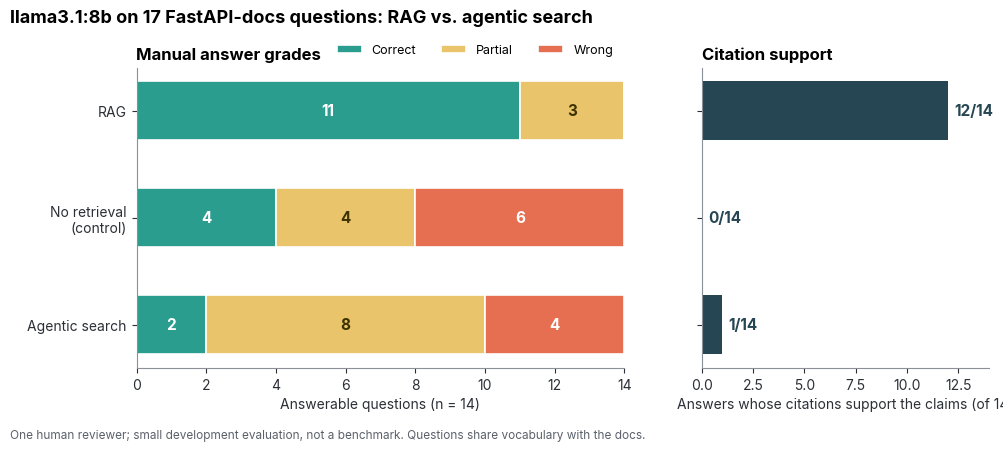
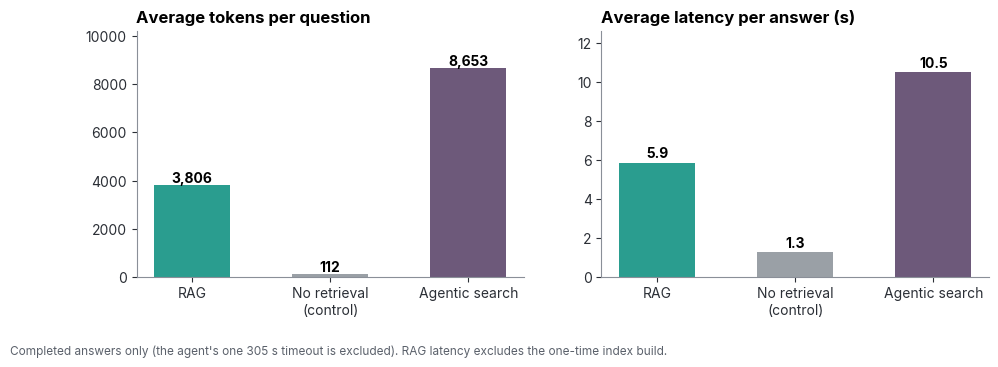

These figures' Python source, in order:
from pathlib import Path

import matplotlib
matplotlib.use("Agg")
import matplotlib.pyplot as plt

OUT = Path("docs/images") if Path("docs").exists() else Path("images")
OUT.mkdir(parents=True, exist_ok=True)

plt.rcParams.update({
    "font.family": ["Inter", "DejaVu Sans"],
    "axes.spines.top": False,
    "axes.spines.right": False,
    "axes.edgecolor": "#8a8f98",
    "axes.labelcolor": "#2b2f36",
    "xtick.color": "#2b2f36",
    "ytick.color": "#2b2f36",
})

COLORS = {"Correct": "#2a9d8f", "Partial": "#e9c46a", "Wrong": "#e76f51"}
SYSTEMS = ["RAG", "No retrieval\n(control)", "Agentic search"]

# Manual answer grades on 14 answerable questions: correct / partial / wrong
GRADES = {"RAG": (11, 3, 0), "No retrieval\n(control)": (4, 4, 6),
          "Agentic search": (2, 8, 4)}
# Citation support on answerable questions (out of 14)
CITES = {"RAG": 12, "No retrieval\n(control)": 0, "Agentic search": 1}
# Average tokens per question and average latency (completed answers)
TOKENS = {"RAG": 3806, "No retrieval\n(control)": 112, "Agentic search": 8653}
LATENCY = {"RAG": 5.86, "No retrieval\n(control)": 1.28, "Agentic search": 10.50}


def save(fig, name):
    fig.savefig(OUT / name, dpi=200, bbox_inches="tight", facecolor="white")
    plt.close(fig)
    print("wrote", OUT / name)


# Chart 2
fig, (ax1, ax2) = plt.subplots(
    1, 2, figsize=(11, 3.9), gridspec_kw={"width_ratios": [1.7, 1]})

labels = list(reversed(SYSTEMS))
left = [0] * len(labels)
for i, kind in enumerate(["Correct", "Partial", "Wrong"]):
    vals = [GRADES[s][i] for s in labels]
    bars = ax1.barh(labels, vals, left=left, color=COLORS[kind], label=kind,
                    height=0.55, edgecolor="white", linewidth=1.2)
    for bar, v, l in zip(bars, vals, left):
        if v:
            ax1.text(l + v / 2, bar.get_y() + bar.get_height() / 2, str(v),
                     ha="center", va="center", fontsize=11, fontweight="bold",
                     color="white" if kind != "Partial" else "#3d3200")
    left = [a + b for a, b in zip(left, vals)]
ax1.set_xlim(0, 14)
ax1.set_xlabel("Answerable questions (n = 14)")
ax1.set_title("Manual answer grades", loc="left", fontweight="bold", fontsize=12)
ax1.legend(ncol=3, frameon=False, loc="lower right",
           bbox_to_anchor=(1.0, 1.0), fontsize=9)

vals = [CITES[s] for s in labels]
bars = ax2.barh(labels, vals, color="#264653", height=0.55)
ax2.set_xlim(0, 14)
ax2.set_yticklabels([])
ax2.set_xlabel("Answers whose citations support the claims (of 14)")
ax2.set_title("Citation support", loc="left", fontweight="bold", fontsize=12)
for bar, v in zip(bars, vals):
    ax2.text(v + 0.3, bar.get_y() + bar.get_height() / 2, f"{v}/14",
             va="center", fontsize=11, fontweight="bold", color="#264653")

fig.suptitle("llama3.1:8b on 17 FastAPI-docs questions: RAG vs. agentic search",
             x=0.01, ha="left", fontsize=13, fontweight="bold", y=1.03)
fig.text(0.01, -0.07,
         "One human reviewer; small development evaluation, not a benchmark. "
         "Questions share vocabulary with the docs.",
         fontsize=8.5, color="#5b616b")
save(fig, "results-quality.png")

# Chart 2
fig, (ax1, ax2) = plt.subplots(1, 2, figsize=(11, 3.2))
labels = SYSTEMS
palette = ["#2a9d8f", "#9aa0a6", "#6d597a"]

bars = ax1.bar(labels, [TOKENS[s] for s in labels], color=palette, width=0.55)
ax1.set_title("Average tokens per question", loc="left", fontweight="bold",
              fontsize=12)
for bar, s in zip(bars, labels):
    ax1.text(bar.get_x() + bar.get_width() / 2, TOKENS[s] + 120,
             f"{TOKENS[s]:,}", ha="center", fontsize=10, fontweight="bold")
ax1.set_ylim(0, max(TOKENS.values()) * 1.18)

bars = ax2.bar(labels, [LATENCY[s] for s in labels], color=palette, width=0.55)
ax2.set_title("Average latency per answer (s)", loc="left", fontweight="bold",
              fontsize=12)
for bar, s in zip(bars, labels):
    ax2.text(bar.get_x() + bar.get_width() / 2, LATENCY[s] + 0.25,
             f"{LATENCY[s]:.1f}", ha="center", fontsize=10, fontweight="bold")
ax2.set_ylim(0, max(LATENCY.values()) * 1.2)

fig.text(0.01, -0.13,
         "Completed answers only (the agent's one 305 s timeout is excluded). "
         "RAG latency excludes the one-time index build.",
         fontsize=8.5, color="#5b616b")
save(fig, "results.png")
